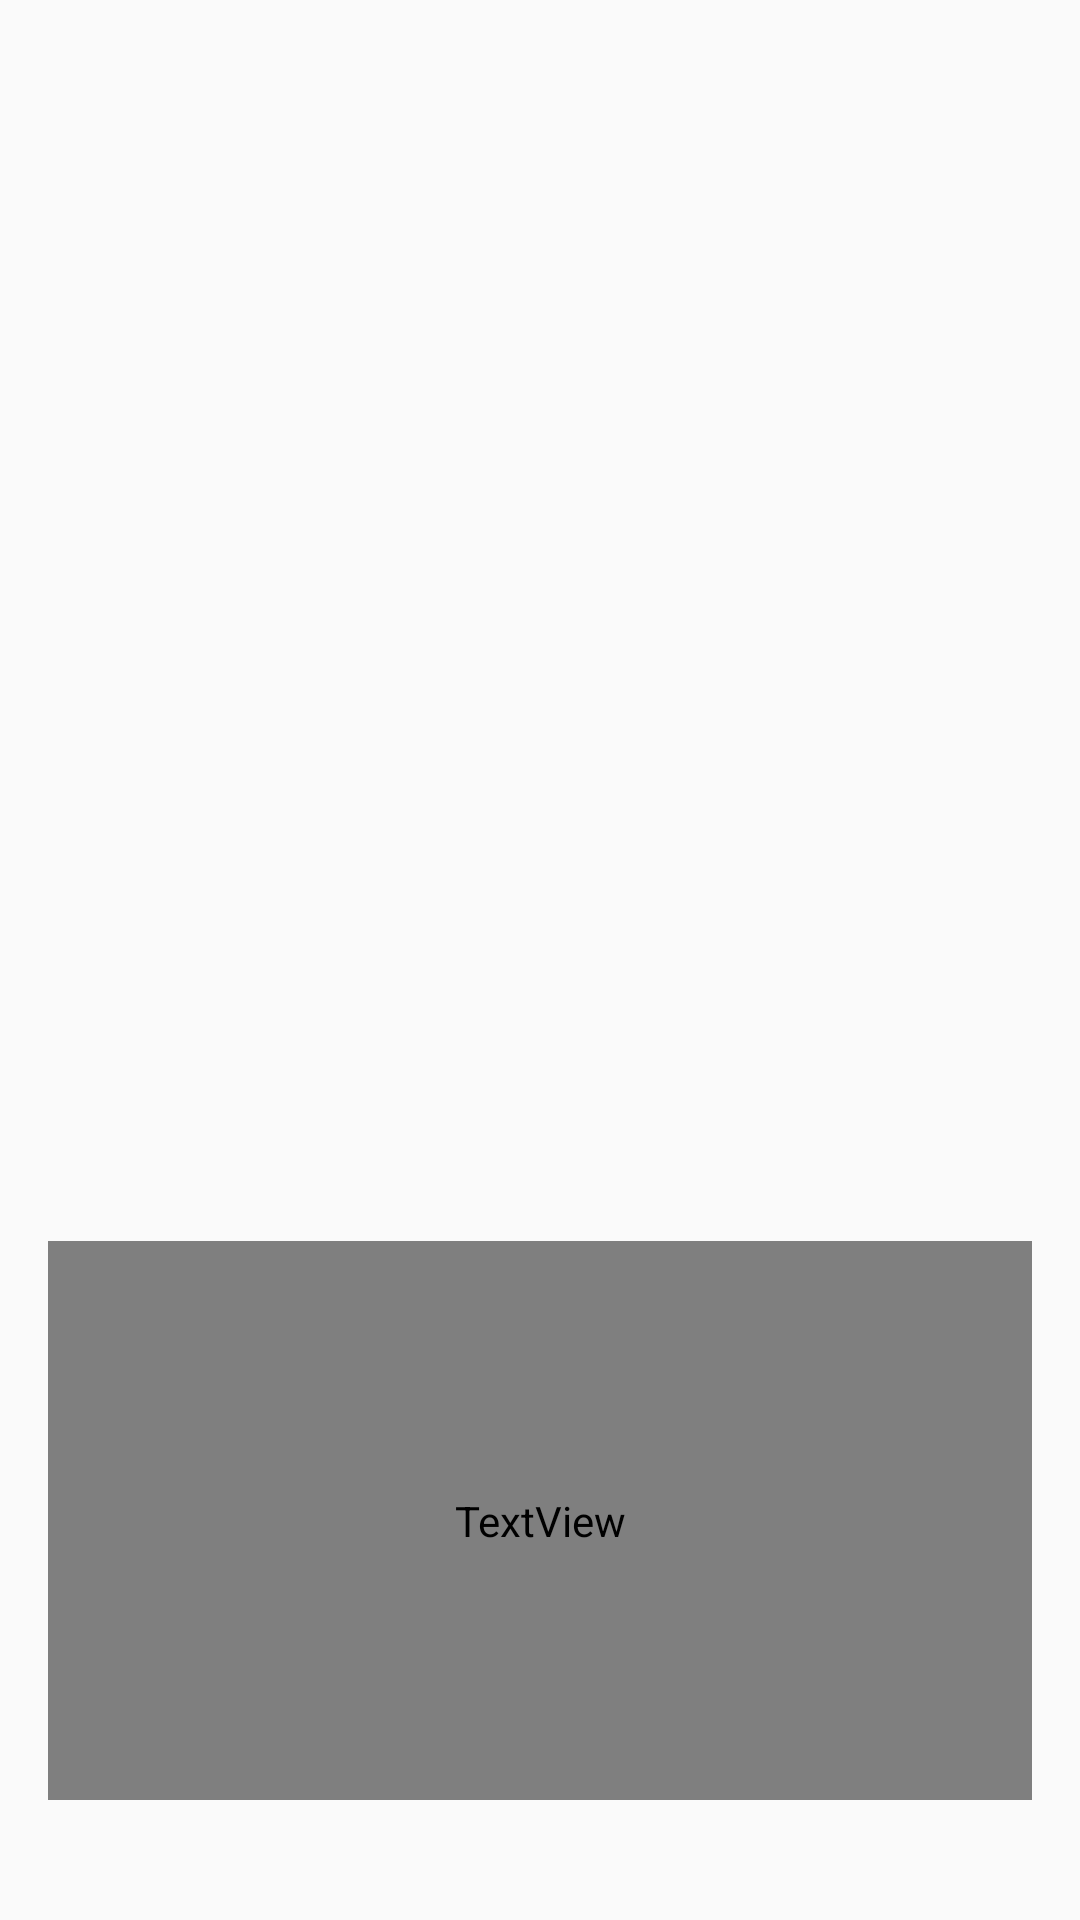

This screen was rendered from an Android layout file. Write that file and the resources it references.
<!-- AndroidManifest.xml: application theme AppTheme -->
<!-- res/layout/fragment_tutorial_four.xml -->
<?xml version="1.0" encoding="utf-8"?>
<LinearLayout xmlns:android="http://schemas.android.com/apk/res/android"
    xmlns:app="http://schemas.android.com/apk/res-auto"
    android:id="@+id/cl_fragment_one_container"
    android:layout_width="match_parent"
    android:layout_height="match_parent"
    android:gravity="center_vertical|center_horizontal"
    android:orientation="vertical"
    android:paddingBottom="40dp"
    android:paddingEnd="16dp"
    android:paddingStart="16dp"
    android:paddingTop="16dp"
    android:weightSum="1">

    <ImageView
        android:id="@+id/iv_fragment_one_image"
        android:layout_width="match_parent"
        android:layout_height="wrap_content"
        android:layout_marginEnd="8dp"
        android:layout_marginStart="8dp"
        android:layout_marginTop="8dp"
        android:layout_weight="0.7"
        android:scaleType="fitCenter"
        app:srcCompat="@drawable/onboarding_04" />

    <TextView
        android:id="@+id/tv_fragment_one_title"
        android:layout_width="match_parent"
        android:layout_height="wrap_content"
        android:layout_weight="0.3"
        android:fontFamily="@font/montserrat_semi_bold"
        android:gravity="top"
        android:text="four"
        android:textAlignment="center"
        android:textColor="@color/periwinkle_blue"
        android:textSize="@dimen/text_12" />

</LinearLayout>
<!-- resources referenced by this layout -->
<resources>
  <color name="periwinkle_blue">#849bff</color>
  <dimen name="text_12">12sp</dimen>
  <!-- drawable onboarding_04: webp bitmap (drawable-hdpi, 4418 bytes) -->
  <style name="AppTheme" parent="Theme.AppCompat.Light.NoActionBar">
          <item name="colorPrimary">@color/colorPrimary</item>
          <item name="colorPrimaryDark">@color/colorPrimaryDark</item>
          <item name="colorAccent">@color/colorAccent</item>
          <item name="android:windowActionBarOverlay">true</item>
          <item name="android:windowActionModeOverlay">true</item>
          <item name="actionBarStyle">@style/MyTheme.ActionBarStyle</item>
      </style>
  <color name="colorPrimary">#ff5722</color>
  <color name="colorPrimaryDark">#E64A19</color>
  <color name="colorAccent">#536DFE</color>
  <style name="MyTheme.ActionBarStyle" parent="@android:style/Widget.Holo.Light.ActionBar">
          <item name="android:titleTextStyle">@style/MyTheme.ActionBar.TitleTextStyle</item>
          <item name="actionMenuTextColor">@color/periwinkle_blue</item>
          <item name="android:textColorSecondary">@color/white</item>
      </style>
  <style name="MyTheme.ActionBar.TitleTextStyle" parent="@android:style/TextAppearance.Holo.Widget.ActionBar.Title">
          <item name="android:textColor">@color/white</item>
      </style>
  <color name="white">@android:color/white</color>
</resources>
